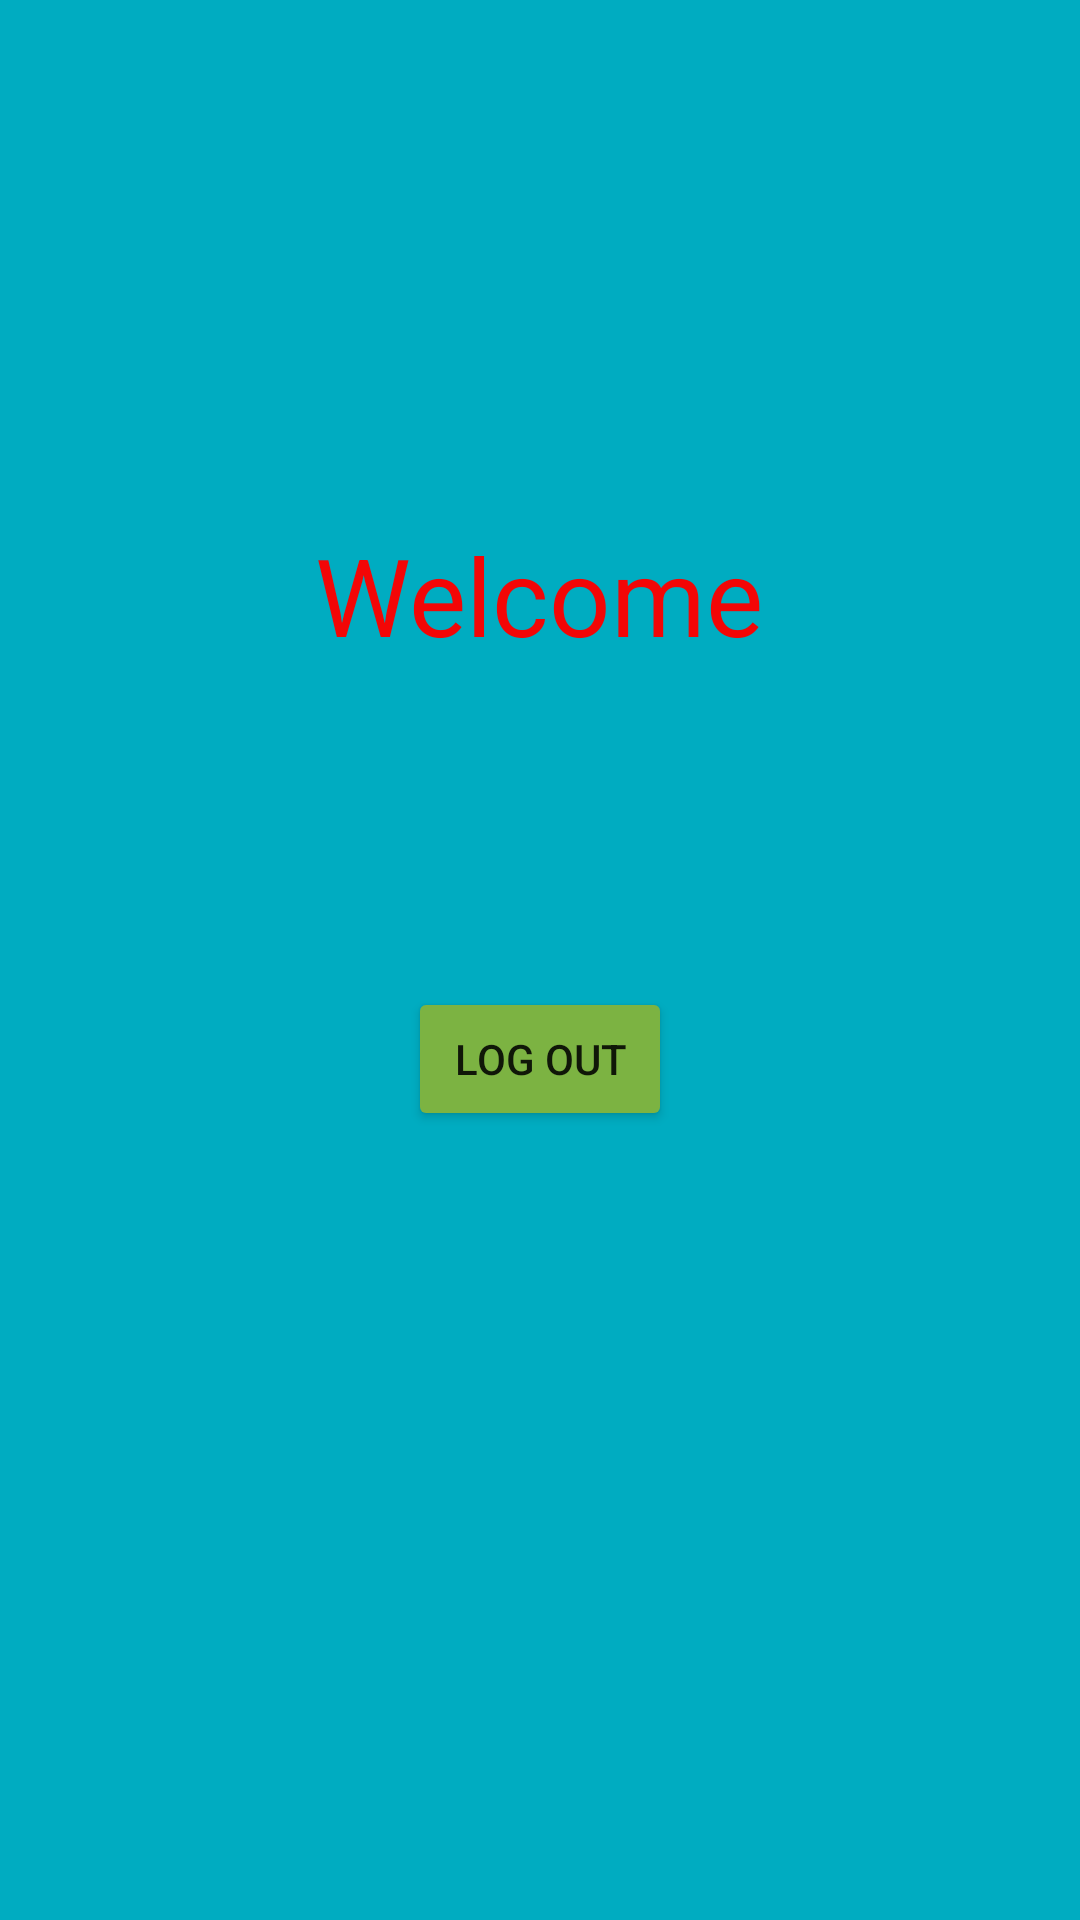

Here is an Android app screen rendered from its layout file. Give the layout XML and the strings, colors and styles it references.
<!-- AndroidManifest.xml: application theme Theme.LoginAndREgisterWithFireBase -->
<!-- res/layout/activity_welcome.xml -->
<?xml version="1.0" encoding="utf-8"?>
<RelativeLayout xmlns:android="http://schemas.android.com/apk/res/android"
    xmlns:app="http://schemas.android.com/apk/res-auto"
    xmlns:tools="http://schemas.android.com/tools"
    android:layout_width="match_parent"
    android:layout_height="match_parent"
    android:background="#00ACC1"
    tools:context=".Welcome">

    <TextView
        android:id="@+id/textView"
        android:layout_width="wrap_content"
        android:layout_height="wrap_content"
        android:layout_alignParentTop="true"
        android:layout_centerHorizontal="true"
        android:layout_marginTop="174dp"
        android:text="Welcome"
        android:textColor="#F30606"
        android:textSize="36sp" />

    <Button
        android:id="@+id/button3"
        android:layout_width="wrap_content"
        android:layout_height="wrap_content"
        android:layout_alignParentTop="true"
        android:layout_centerHorizontal="true"
        android:layout_marginTop="329dp"
        android:text="Log Out"
        app:backgroundTint="#7CB342" />
</RelativeLayout>
<!-- resources referenced by this layout -->
<resources>
  <style name="Theme.LoginAndREgisterWithFireBase" parent="Theme.MaterialComponents.DayNight.DarkActionBar">
          
          <item name="colorPrimary">@color/purple_500</item>
          <item name="colorPrimaryVariant">@color/purple_700</item>
          <item name="colorOnPrimary">@color/white</item>
          
          <item name="colorSecondary">@color/teal_200</item>
          <item name="colorSecondaryVariant">@color/teal_700</item>
          <item name="colorOnSecondary">@color/black</item>
          
          <item name="android:statusBarColor" tools:targetApi="l">?attr/colorPrimaryVariant</item>
          
      </style>
  <!-- not gathered from this repository: default colours our renderer supplied (Android Studio template values) -->
  <color name="purple_500">#FF6200EE</color>
  <color name="purple_700">#FF3700B3</color>
  <color name="teal_200">#FF03DAC5</color>
  <color name="teal_700">#FF018786</color>
  <color name="black">#FF000000</color>
  <color name="white">#FFFFFFFF</color>
</resources>
